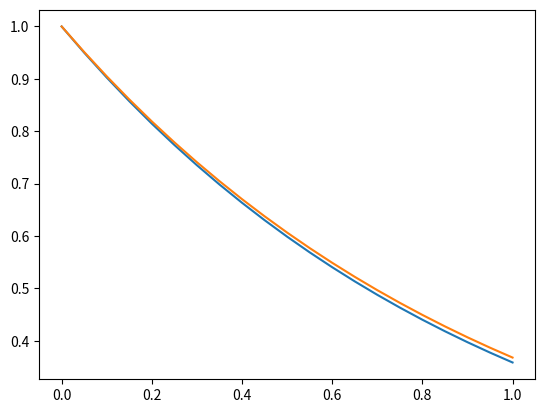
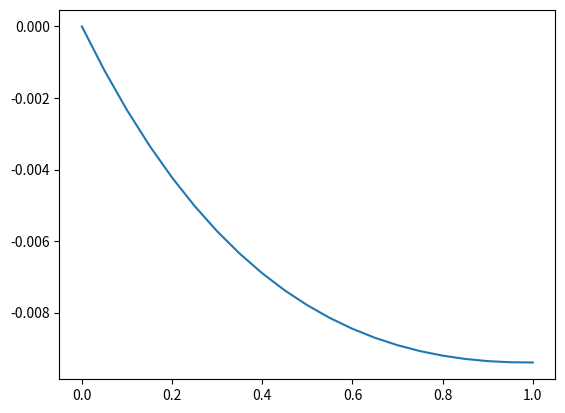

These figures' Python source, in order:
import numpy as np
from matplotlib import pyplot as plt

def f(x,y):
    #dy/dx=f(x,y)
    #if f=-y, then dy/dx=-y, then y=exp(-x)
    return -y


n=20
h=1/n
x=np.linspace(0,1,n+1)
y=0*x
y[0]=1
for i in range(len(x)-1):
    y[i+1]=y[i]+h*f(x[i],y[i])
plt.figure(0)
plt.clf()
plt.plot(x,y)
plt.plot(x,np.exp(-x))
plt.show()
plt.figure(1)
plt.clf()
plt.plot(x,y-np.exp(-x))
plt.show()
